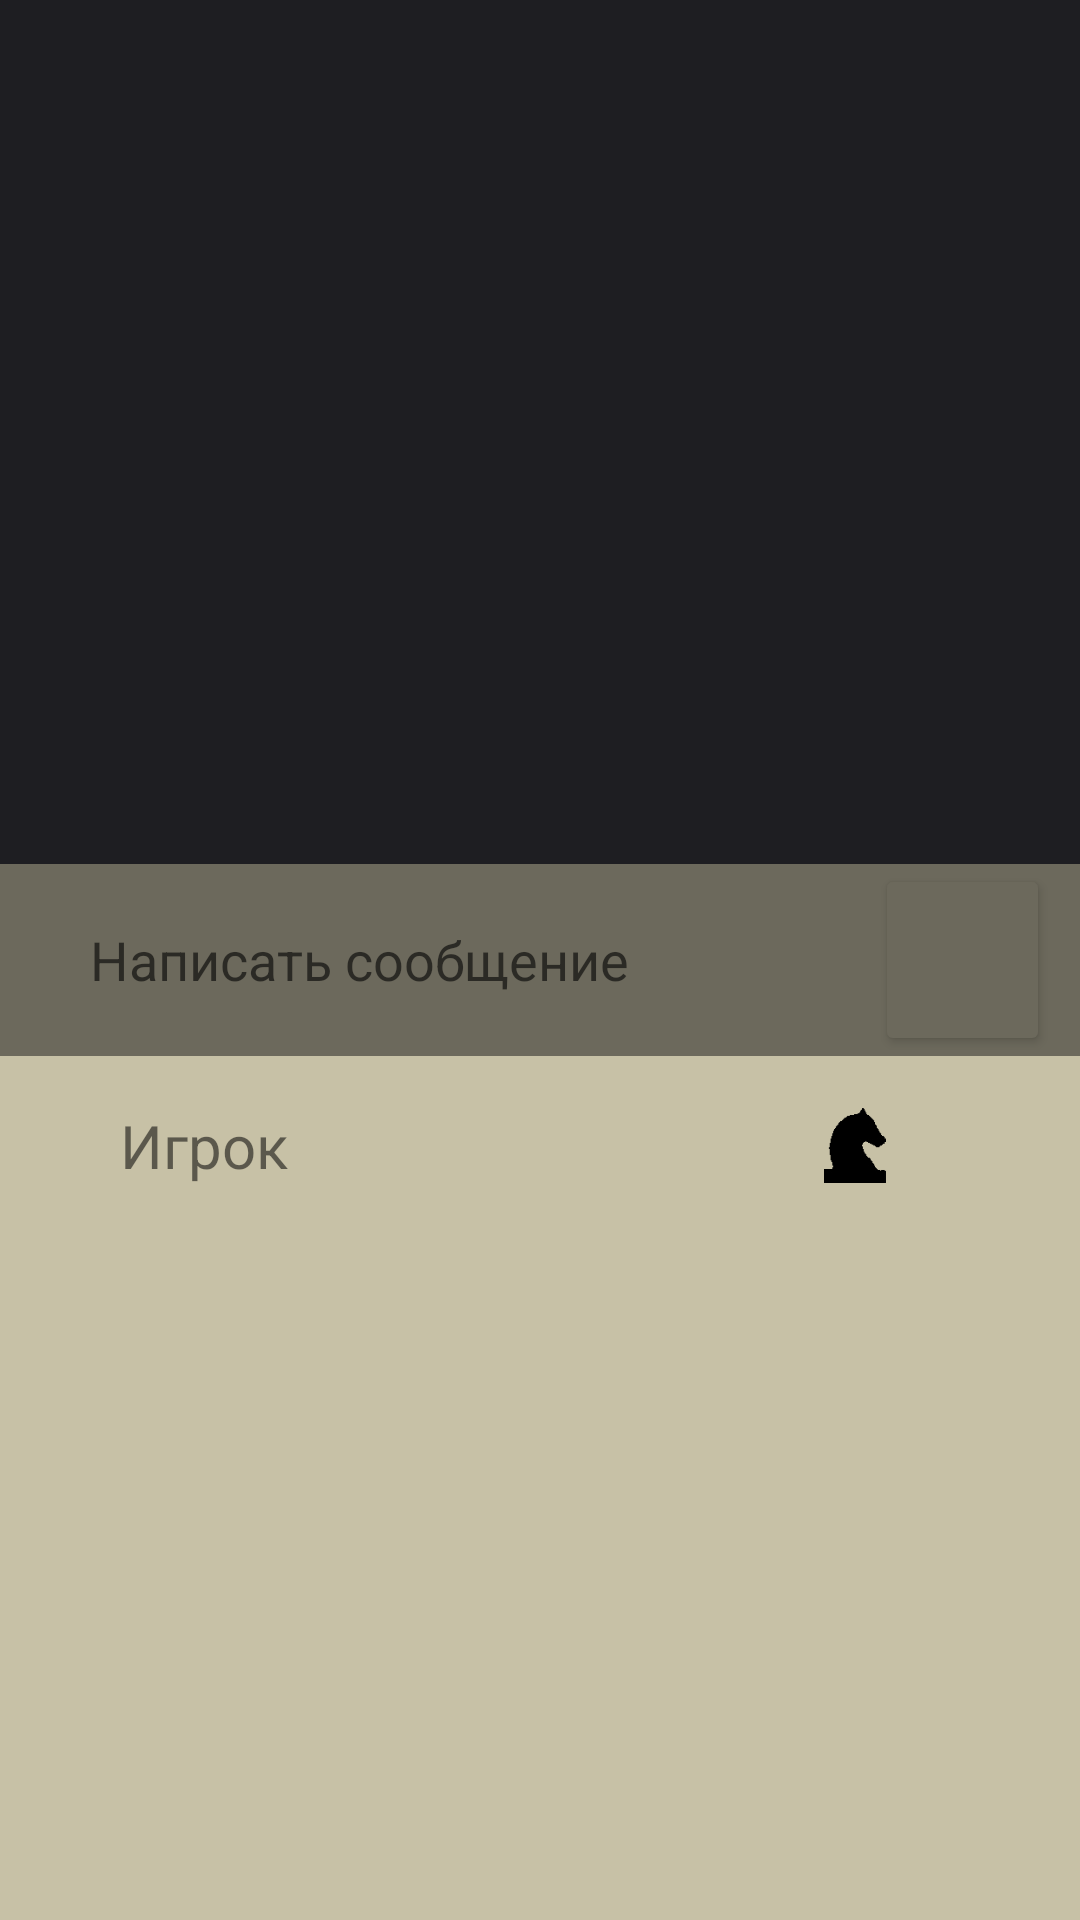

Produce the Android XML layout that renders to this screen, including the resource entries it uses.
<!-- AndroidManifest.xml: application theme Theme.Games -->
<!-- res/layout/activity_lobby.xml -->
<?xml version="1.0" encoding="utf-8"?>
<androidx.constraintlayout.widget.ConstraintLayout xmlns:android="http://schemas.android.com/apk/res/android"
    xmlns:app="http://schemas.android.com/apk/res-auto"
    xmlns:tools="http://schemas.android.com/tools"
    android:layout_width="match_parent"
    android:layout_height="match_parent"
    android:background="@color/purple_200"
    tools:context=".LobbyActivity">

    <TextView
        android:background="@color/borderColor"
        android:layout_width="match_parent"
        android:layout_height="0dp"
        app:layout_constraintTop_toTopOf="parent"
        app:layout_constraintLeft_toLeftOf="parent"
        app:layout_constraintHeight_percent="0.45"
        android:scrollbars="vertical"
        android:textColor="@color/purple_200"
        android:elegantTextHeight="true"
        android:padding="30dp"
        android:id="@+id/chat2"/>
    <ImageView
        android:id="@+id/current_game"
        android:layout_marginRight="20dp"
        android:layout_marginTop="20dp"
        android:layout_width="40dp"
        android:layout_height="40dp"
        app:layout_constraintTop_toTopOf="parent"
        app:layout_constraintRight_toRightOf="@+id/chat2"
        android:src="@drawable/what"/>
    <LinearLayout

        android:paddingRight="10dp"
        android:background="@color/chat"
        android:id="@+id/chat3"
        app:layout_constraintTop_toBottomOf="@id/chat2"
        app:layout_constraintLeft_toLeftOf="parent"
        android:orientation="horizontal"
        android:layout_width="match_parent"
        android:layout_height="0dp"
        app:layout_constraintHeight_percent="0.1"
        >
        <EditText
            android:layout_weight="5"
            android:layout_width="0dp"
            android:paddingLeft="30dp"
            android:layout_height="match_parent"
            android:background="@color/chat"
            android:id="@+id/chat1"
            android:hint="Написать сообщение"

            >

        </EditText>

        <Button
            android:onClick="onClickSend"
            android:layout_width="0dp"
            android:layout_height="match_parent"
            android:layout_weight="1"
            android:backgroundTint="@color/chat"
            app:icon="@android:drawable/ic_menu_send"
            app:iconTint="@color/borderColor" />
    </LinearLayout>
    <LinearLayout
        android:layout_marginTop="15dp"
        android:id="@+id/head"
        app:layout_constraintTop_toBottomOf="@id/chat3"
        app:layout_constraintLeft_toLeftOf="parent"
        android:layout_width="match_parent"
        android:layout_height="wrap_content"
        android:paddingStart="40dp"
        android:paddingEnd="40dp"
        android:orientation="horizontal">

        <TextView
            android:id="@+id/nickname"
            android:layout_weight="2"
            android:layout_width="0dp"
            android:layout_height="30dp"
            android:layout_gravity="center"

            android:gravity="center_vertical"
            android:text="Игрок"
            android:textSize="20sp">
        </TextView>


            <ImageView
                android:id="@+id/tictac_image"
                android:layout_weight="1"
                android:layout_width="0dp"
                android:layout_height="25dp"
                android:layout_gravity="center"
                android:gravity="center_vertical"
                android:src="@drawable/tictac"
                >
            </ImageView>


            <ImageView
                android:id="@+id/chess_image"
                android:layout_weight="1"
                android:layout_width="0dp"
                android:layout_height="25dp"
                android:layout_gravity="center"
                android:gravity="center_vertical"
                android:src="@drawable/black_knight"
                >
            </ImageView>


    </LinearLayout>
    <ListView
        android:layout_width="match_parent"
        android:layout_height="0dp"
        app:layout_constraintTop_toBottomOf="@id/head"
        app:layout_constraintLeft_toLeftOf="parent"
        app:layout_constraintHeight_percent="0.25"
        android:scrollbars="vertical"
        android:id="@+id/list_players"/>
    <LinearLayout
        android:layout_width="match_parent"
        android:layout_height="0dp"
        app:layout_constraintTop_toBottomOf="@id/list_players"
        app:layout_constraintLeft_toLeftOf="parent"
        app:layout_constraintHeight_percent="0.1"
        android:orientation="horizontal"
        android:gravity="center"
        >

        <Button
            style="@android:style/Widget.DeviceDefault.Button"
            android:layout_width="0dp"
            android:layout_height="match_parent"
            android:layout_weight="1"
            android:background="@android:color/transparent"
            android:onClick="onClickBack"
            android:shadowColor="@color/purple_200"
            app:icon="@android:drawable/ic_menu_revert"
            app:iconGravity="textStart"
            app:iconPadding="0dp"
            app:iconTint="@color/borderColor"
            app:iconTintMode="src_in"
            app:rippleColor="@color/purple_200" />

        <Button
            android:id="@+id/play"
            style="@android:style/Widget.DeviceDefault.Button"
            android:layout_width="0dp"
            android:layout_height="match_parent"
            android:layout_weight="1"
            android:background="@android:color/transparent"
            android:onClick="onClickPlay"
            android:shadowColor="@color/purple_200"
            app:icon="@android:drawable/ic_media_play"
            app:iconGravity="textStart"
            app:iconPadding="0dp"
            app:iconTint="@color/borderColor"
            app:iconTintMode="src_in"
            app:rippleColor="@color/purple_200" />

        <Button
            android:id="@+id/setting"
            style="@android:style/Widget.DeviceDefault.Button"
            android:layout_width="0dp"
            android:layout_height="match_parent"
            android:layout_weight="1"
            android:background="@android:color/transparent"
            android:gravity="center"
            android:onClick="onClickSetting"
            android:shadowColor="@color/purple_200"
            app:icon="@android:drawable/ic_menu_preferences"
            app:iconGravity="textStart"
            app:iconPadding="0dp"
            app:iconTint="@color/borderColor"
            app:rippleColor="@color/purple_200" />

    </LinearLayout>



</androidx.constraintlayout.widget.ConstraintLayout>
<!-- resources referenced by this layout -->
<resources>
  <color name="borderColor">#1E1E22</color>
  <color name="chat">#6C695C</color>
  <color name="purple_200">#C7C1A6</color>
  <!-- drawable black_knight: png bitmap (drawable-v24, 2052 bytes) -->
  <style name="Theme.Games" parent="Theme.MaterialComponents.DayNight.NoActionBar">
          
          <item name="colorPrimary">@color/purple_200</item>
          <item name="colorPrimaryVariant">@color/purple_200</item>
          <item name="colorOnPrimary">@color/white</item>
          
          <item name="colorSecondary">@color/teal_700</item>
          <item name="colorSecondaryVariant">@color/teal_700</item>
          <item name="colorOnSecondary">@color/black</item>
          
          <item name="android:statusBarColor" tools:targetApi="l">?attr/colorPrimaryVariant</item>
  
          
      </style>
  <color name="white">#FFFFFFFF</color>
  <color name="teal_700">#141E1E</color>
  <color name="black">#FF000000</color>
</resources>
